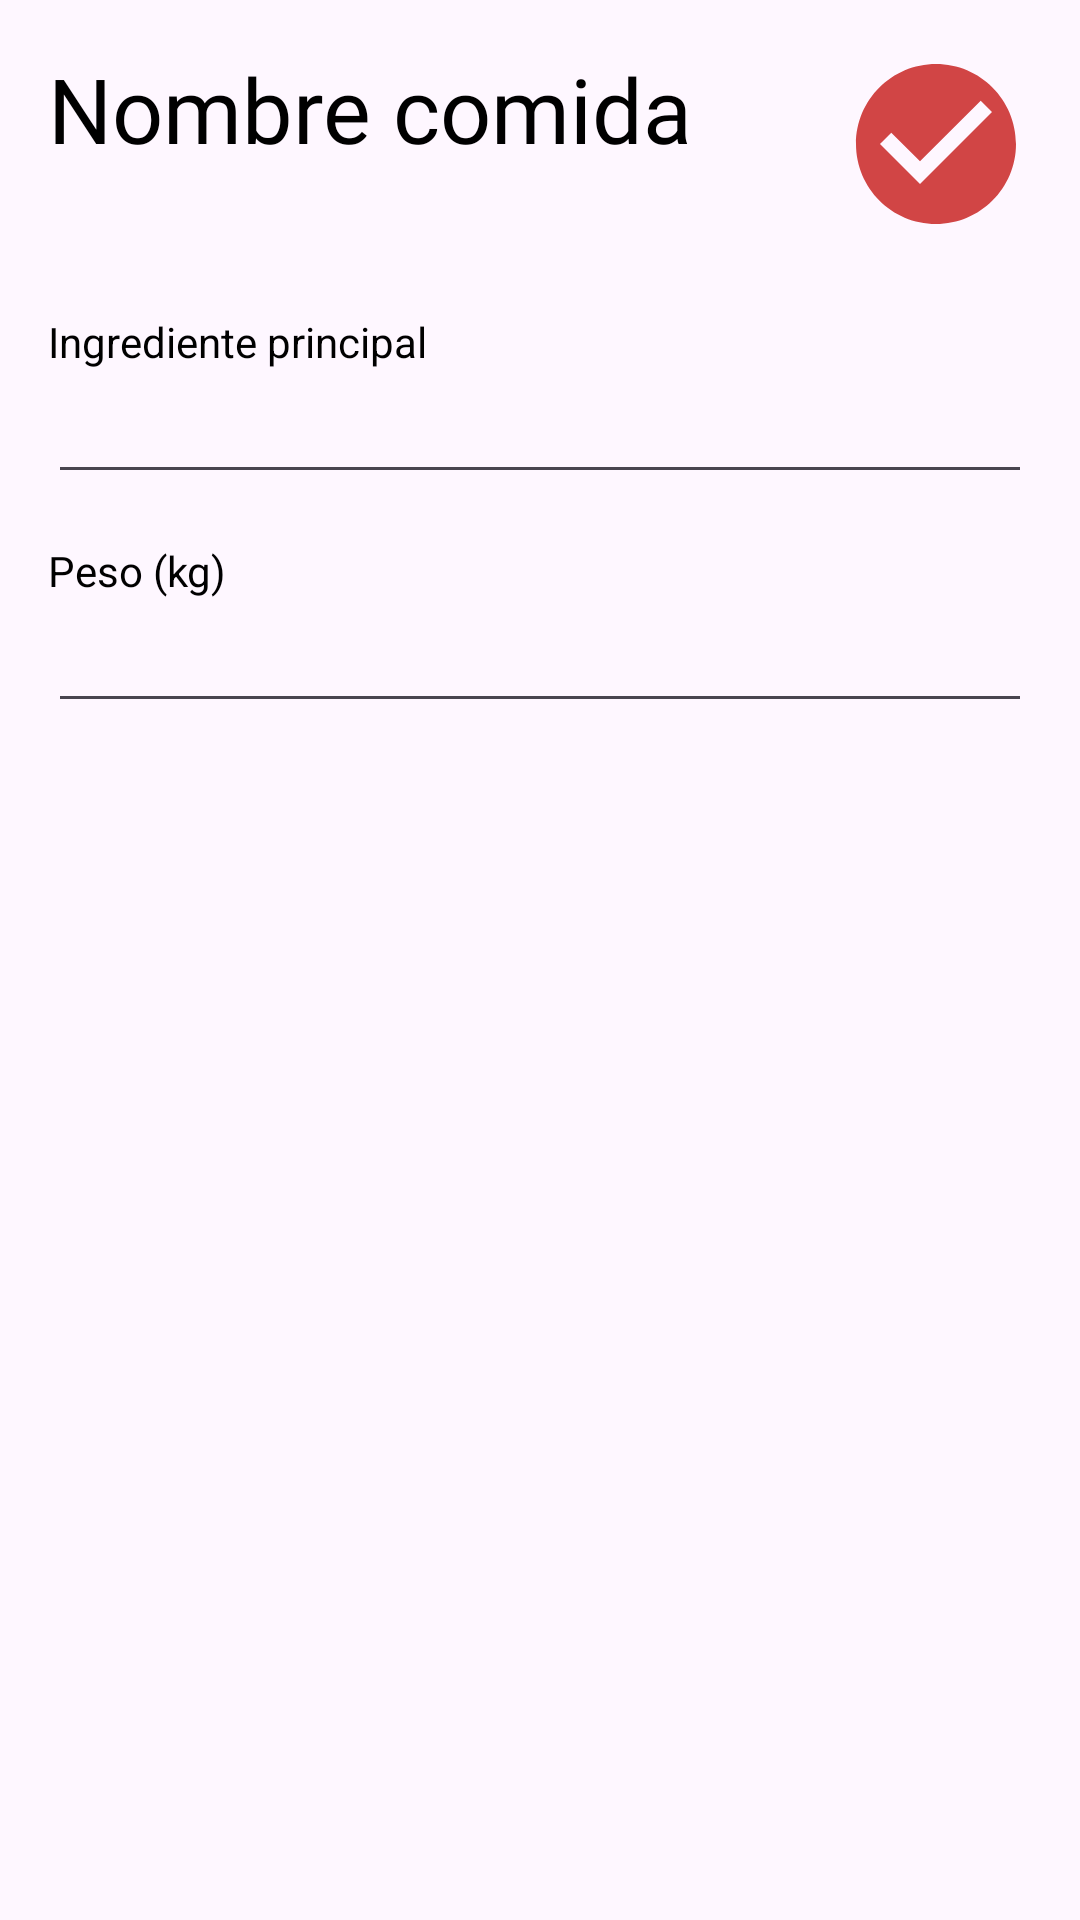

The Android layout XML behind this screen, and the referenced resources:
<!-- AndroidManifest.xml: application theme Theme.MyFitPlan -->
<!-- res/layout/fragment_editar_comida.xml -->
<?xml version="1.0" encoding="utf-8"?>
<androidx.constraintlayout.widget.ConstraintLayout xmlns:android="http://schemas.android.com/apk/res/android"
    xmlns:app="http://schemas.android.com/apk/res-auto"
    xmlns:tools="http://schemas.android.com/tools"
    android:layout_width="match_parent"
    android:layout_height="match_parent"
    tools:context=".EditarComidaFragment">

    <TextView
        android:id="@+id/fec_tv_info"
        android:layout_width="wrap_content"
        android:layout_height="wrap_content"
        android:layout_marginStart="16dp"
        android:layout_marginTop="16dp"
        android:text="@string/fec_nombre_comida"
        android:fontFamily="@font/bebasneue_regular"
        style="@style/MyText"
        android:textSize="30sp"
        app:layout_constraintStart_toStartOf="parent"
        app:layout_constraintTop_toTopOf="parent" />

    <com.google.android.material.imageview.ShapeableImageView
        android:id="@+id/fec_guardar_comida"
        android:layout_width="64dp"
        android:layout_height="64dp"
        android:layout_marginTop="16dp"
        android:layout_marginEnd="16dp"
        android:scaleType="fitCenter"
        android:src="@drawable/accept_edit"
        app:layout_constraintEnd_toEndOf="parent"
        app:layout_constraintHorizontal_bias="1.0"
        app:layout_constraintStart_toStartOf="parent"
        app:layout_constraintTop_toTopOf="parent"
        app:shapeAppearanceOverlay="@style/Circular" />

    <TextView
        android:id="@+id/fec_tv_ingrediente"
        style="@style/MyText"
        android:layout_width="wrap_content"
        android:layout_height="wrap_content"
        android:layout_marginStart="16dp"
        android:layout_marginTop="48dp"
        android:text="@string/fec_ingrediente_principal"
        app:layout_constraintEnd_toEndOf="parent"
        app:layout_constraintHorizontal_bias="0.0"
        app:layout_constraintStart_toStartOf="parent"
        app:layout_constraintTop_toBottomOf="@+id/fec_tv_info" />

    <EditText
        android:id="@+id/fec_ed_ingrediente"
        android:layout_width="match_parent"
        android:layout_height="wrap_content"
        android:layout_marginStart="16dp"
        android:layout_marginTop="0dp"
        android:layout_marginEnd="16dp"
        android:ems="10"
        android:inputType="number"
        app:layout_constraintEnd_toEndOf="parent"
        app:layout_constraintHorizontal_bias="0.0"
        app:layout_constraintStart_toStartOf="parent"
        app:layout_constraintTop_toBottomOf="@+id/fec_tv_ingrediente" />



    <TextView
        android:id="@+id/fec_tv_peso"
        android:layout_width="wrap_content"
        android:layout_height="wrap_content"
        android:layout_marginStart="16dp"
        android:layout_marginTop="16dp"
        android:text="@string/fec_peso_kg"
        style="@style/MyText"
        app:layout_constraintEnd_toEndOf="parent"
        app:layout_constraintHorizontal_bias="0.0"
        app:layout_constraintStart_toStartOf="parent"
        app:layout_constraintTop_toBottomOf="@+id/fec_ed_ingrediente" />

    <EditText
        android:id="@+id/fec_ed_peso"
        android:layout_width="match_parent"
        android:layout_height="wrap_content"
        android:layout_marginStart="16dp"
        android:layout_marginTop="0dp"
        android:layout_marginEnd="16dp"
        android:ems="10"
        android:inputType="number"
        app:layout_constraintEnd_toEndOf="parent"
        app:layout_constraintHorizontal_bias="0.0"
        app:layout_constraintStart_toStartOf="parent"
        app:layout_constraintTop_toBottomOf="@+id/fec_tv_peso" />

    <ImageView
        android:id="@+id/fec_borrar"
        android:layout_width="48dp"
        android:layout_height="48dp"
        android:layout_marginBottom="16dp"
        android:layout_marginEnd="16dp"
        android:src="@drawable/delete_redmfp"
        app:layout_constraintBottom_toBottomOf="parent"
        app:layout_constraintEnd_toEndOf="parent" />

</androidx.constraintlayout.widget.ConstraintLayout>
<!-- resources referenced by this layout -->
<resources>
  <!-- drawable accept_edit (drawable) -->
  <vector android:height="24dp" android:tint="#D14545"
      android:viewportHeight="24" android:viewportWidth="24"
      android:width="24dp" xmlns:android="http://schemas.android.com/apk/res/android">
      <path android:fillColor="@android:color/white" android:pathData="M12,2C6.48,2 2,6.48 2,12s4.48,10 10,10 10,-4.48 10,-10S17.52,2 12,2zM10,17l-5,-5 1.41,-1.41L10,14.17l7.59,-7.59L19,8l-9,9z"/>
  </vector>
  <string name="fec_ingrediente_principal">Ingrediente principal</string>
  <string name="fec_nombre_comida">Nombre comida</string>
  <string name="fec_peso_kg">Peso (kg)</string>
  <style name="MyText" parent="Theme.MyFitPlan">
          <item name="android:textColor">@color/black</item>
      </style>
  <style name="Theme.MyFitPlan" parent="Theme.Material3.DayNight.NoActionBar">
          
          <item name="colorPrimary">@color/red_mfp</item>
          <item name="colorPrimaryVariant">@color/red_mfp</item>
          <item name="colorOnPrimary">@color/white</item>
          
          <item name="colorSecondary">@color/teal_200</item>
          <item name="colorSecondaryVariant">@color/teal_700</item>
          <item name="colorOnSecondary">@color/black</item>
          
          <item name="android:statusBarColor">@color/white</item>
          <item name="android:windowLightStatusBar" tools:targetApi="23">true</item>
          
      </style>
  <color name="black">#FF000000</color>
  <color name="red_mfp">#D14545</color>
  <color name="white">#FFFFFFFF</color>
  <color name="teal_200">#FF03DAC5</color>
  <color name="teal_700">#FF018786</color>
</resources>
